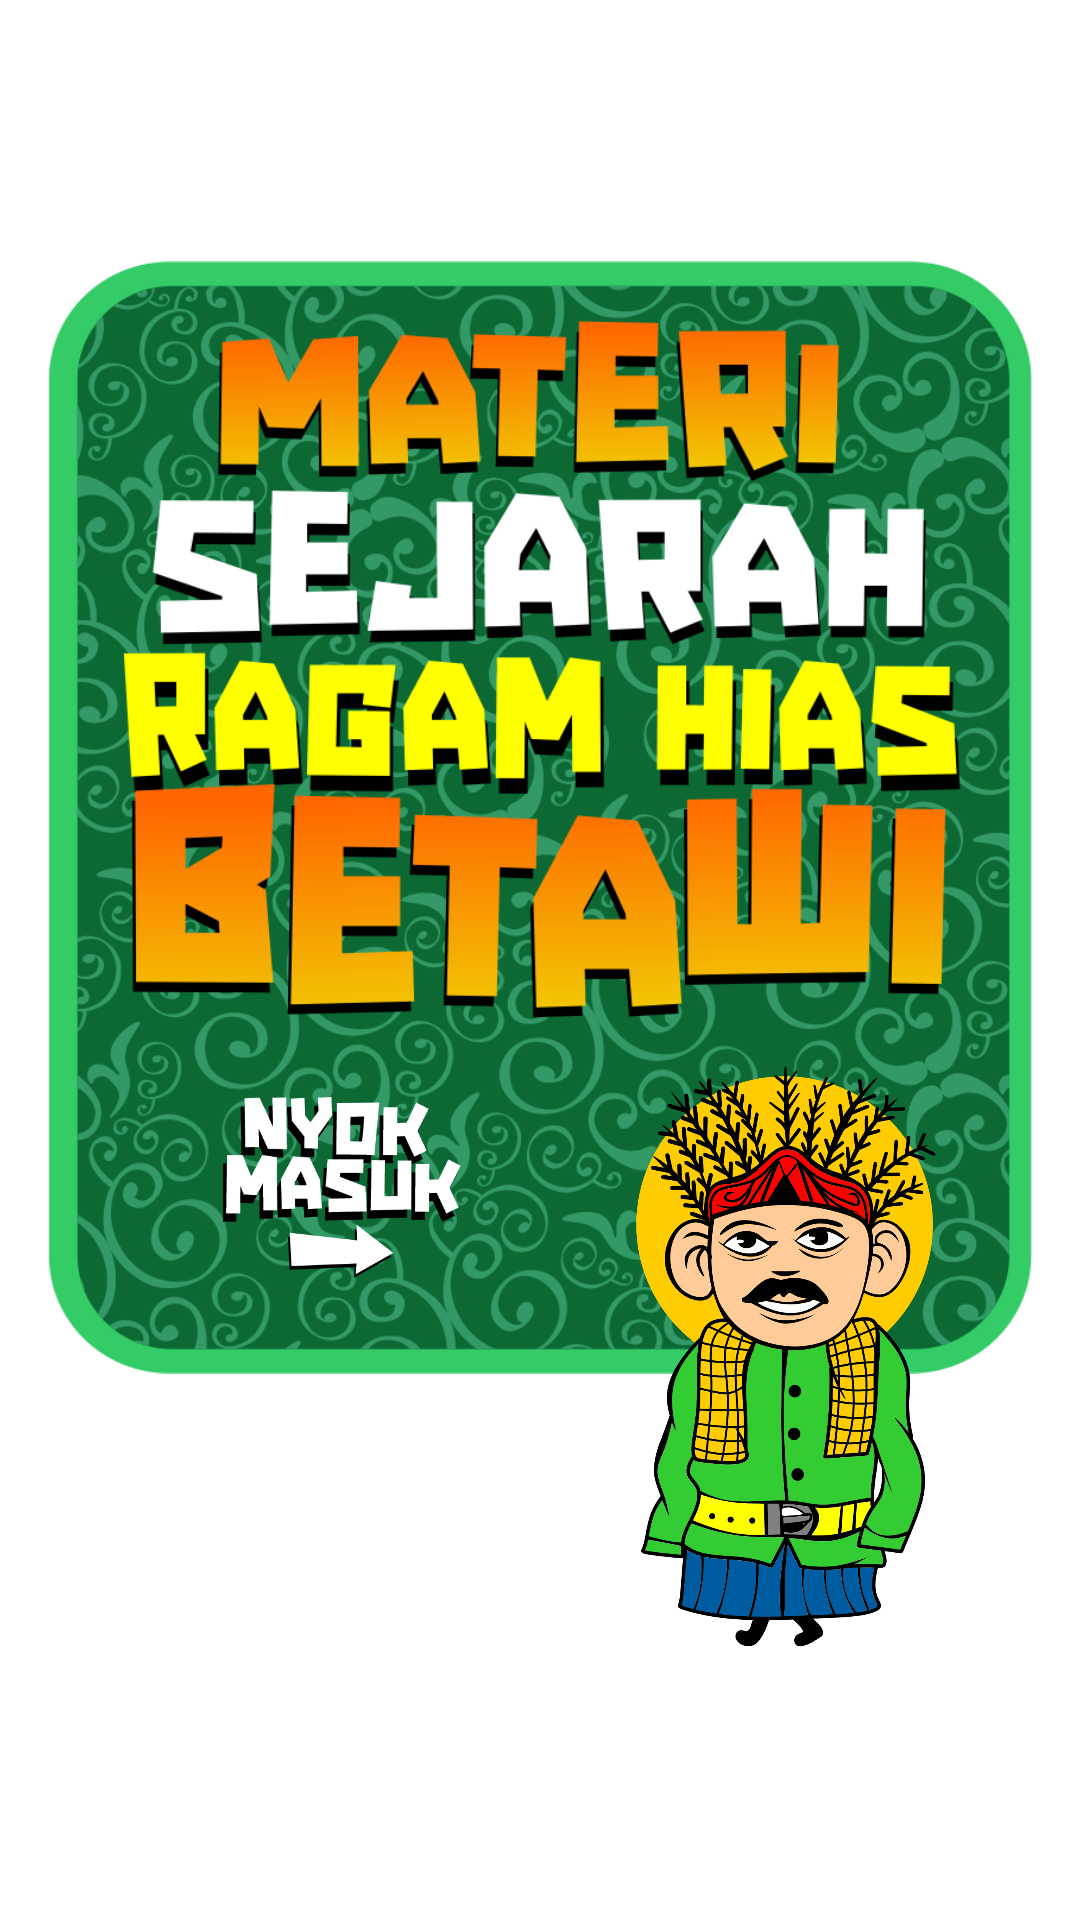

Produce the Android XML layout that renders to this screen, including the resource entries it uses.
<!-- AndroidManifest.xml: application theme Theme.RagamHiasBetawi -->
<!-- res/layout/fragment_splash_screen.xml -->
<?xml version="1.0" encoding="utf-8"?>
<androidx.constraintlayout.widget.ConstraintLayout xmlns:android="http://schemas.android.com/apk/res/android"
    xmlns:app="http://schemas.android.com/apk/res-auto"
    xmlns:tools="http://schemas.android.com/tools"
    android:layout_width="match_parent"
    android:layout_height="match_parent"
    android:background="@android:color/transparent"
    android:padding="16dp"
    tools:context=".fragment.SplashScreenFragment">

    <ImageView
        android:id="@+id/img_sp1"
        android:layout_width="0dp"
        android:layout_height="0dp"
        android:src="@drawable/sp1"
        app:layout_constraintBottom_toBottomOf="parent"
        app:layout_constraintDimensionRatio="828:936"
        app:layout_constraintLeft_toLeftOf="parent"
        app:layout_constraintRight_toRightOf="parent"
        app:layout_constraintTop_toTopOf="parent"
        app:layout_constraintVertical_bias="0.3" />

    <ImageView
        android:id="@+id/btn_next"
        android:layout_width="0dp"
        android:layout_height="0dp"
        android:paddingLeft="32dp"
        android:paddingTop="32dp"
        android:paddingBottom="32dp"
        android:src="@drawable/sp2"
        app:layout_constraintBottom_toBottomOf="@+id/img_sp1"
        app:layout_constraintDimensionRatio="388:294"
        app:layout_constraintLeft_toLeftOf="@+id/img_sp1"
        app:layout_constraintRight_toLeftOf="@+id/img_ondel"
        app:layout_constraintTop_toTopOf="@+id/img_ondel" />

    <ImageView
        android:id="@+id/img_ondel"
        android:layout_width="0dp"
        android:layout_height="0dp"
        android:paddingLeft="32dp"
        android:paddingRight="32dp"
        android:paddingBottom="80dp"
        android:src="@drawable/sp3"
        app:layout_constraintBottom_toBottomOf="@+id/img_sp1"
        app:layout_constraintDimensionRatio="783:1514"
        app:layout_constraintLeft_toRightOf="@+id/btn_next"
        app:layout_constraintRight_toRightOf="parent"
        app:layout_constraintTop_toBottomOf="@+id/img_sp1" />


</androidx.constraintlayout.widget.ConstraintLayout>
<!-- resources referenced by this layout -->
<resources>
  <!-- drawable sp1: png bitmap (drawable, 322272 bytes) -->
  <!-- drawable sp2: png bitmap (drawable, 18731 bytes) -->
  <!-- drawable sp3: png bitmap (drawable, 324966 bytes) -->
  <style name="Theme.RagamHiasBetawi" parent="Theme.MaterialComponents.DayNight.DarkActionBar">
          
          <item name="colorPrimary">@color/yellow</item>
          <item name="colorPrimaryVariant">@color/yellow</item>
          <item name="colorOnPrimary">@color/white</item>
          
          <item name="colorSecondary">@color/yellow</item>
          <item name="colorSecondaryVariant">@color/yellow</item>
          <item name="colorOnSecondary">@color/black</item>
          
          <item name="android:statusBarColor" tools:targetApi="l">?attr/colorPrimaryVariant</item>
          
          <item name="android:windowNoTitle">true</item>
          <item name="android:windowActionBar">false</item>
          <item name="android:windowFullscreen">true</item>
          <item name="android:windowContentOverlay">@null</item>
      </style>
  <color name="yellow">#000000</color>
  <color name="white">#FFFFFFFF</color>
  <color name="black">#FF000000</color>
</resources>
